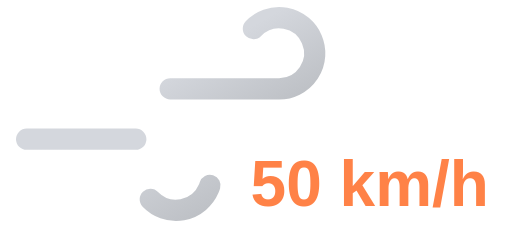
t = 0.00 s
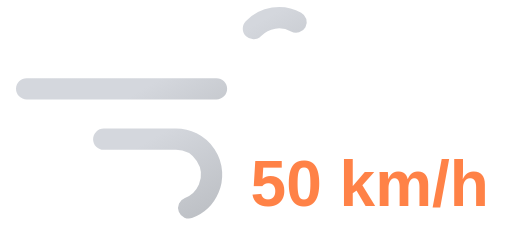
t = 0.75 s
t = 1.50 s: frame unchanged from t = 0.00 s, image omitted
t = 2.25 s: frame unchanged from t = 0.75 s, image omitted

The animated SVG that drew these frames (rendered in a browser with its animation timeline set to each time). Animation: 2 SMIL elements (animate=2); one cycle of 3.00 s, repeats indefinitely.

<svg xmlns="http://www.w3.org/2000/svg" xmlns:xlink="http://www.w3.org/1999/xlink" viewBox="8 16 72 32">
	<defs>
		<linearGradient id="a" x1="27.56" y1="17.64" x2="38.27" y2="36.19" gradientUnits="userSpaceOnUse">
			<stop offset="0" stop-color="#d4d7dd"/>
			<stop offset="0.45" stop-color="#d4d7dd"/>
			<stop offset="1" stop-color="#bec1c6"/>
		</linearGradient>
		<linearGradient id="b" x1="19.96" y1="29.03" x2="31.37" y2="48.8" xlink:href="#a"/>
	</defs>
	<path d="M43.64,20a5,5,0,1,1,3.61,8.46H11.75" fill="none" stroke-dasharray="35 22" stroke-linecap="round" stroke-miterlimit="10" stroke-width="3" stroke="url(#a)">
		<animate attributeName="stroke-dashoffset" values="-57; 57" dur="3s" repeatCount="indefinite"/>
	</path>
	<path d="M29.14,44a5,5,0,1,0,3.61-8.46h-21" fill="none" stroke-dasharray="24 15" stroke-linecap="round" stroke-miterlimit="10" stroke-width="3" stroke="url(#b)">
		<animate attributeName="stroke-dashoffset" values="-39; 39" dur="3s" begin="-.525s" repeatCount="indefinite"/>
	</path>
	<path fill="#374151"/>
	<text x="60" y="45" font-family="Arial, sans-serif" font-size="9" font-weight="bold" fill="#ff8247" text-anchor="middle">50 km/h</text>
</svg>
